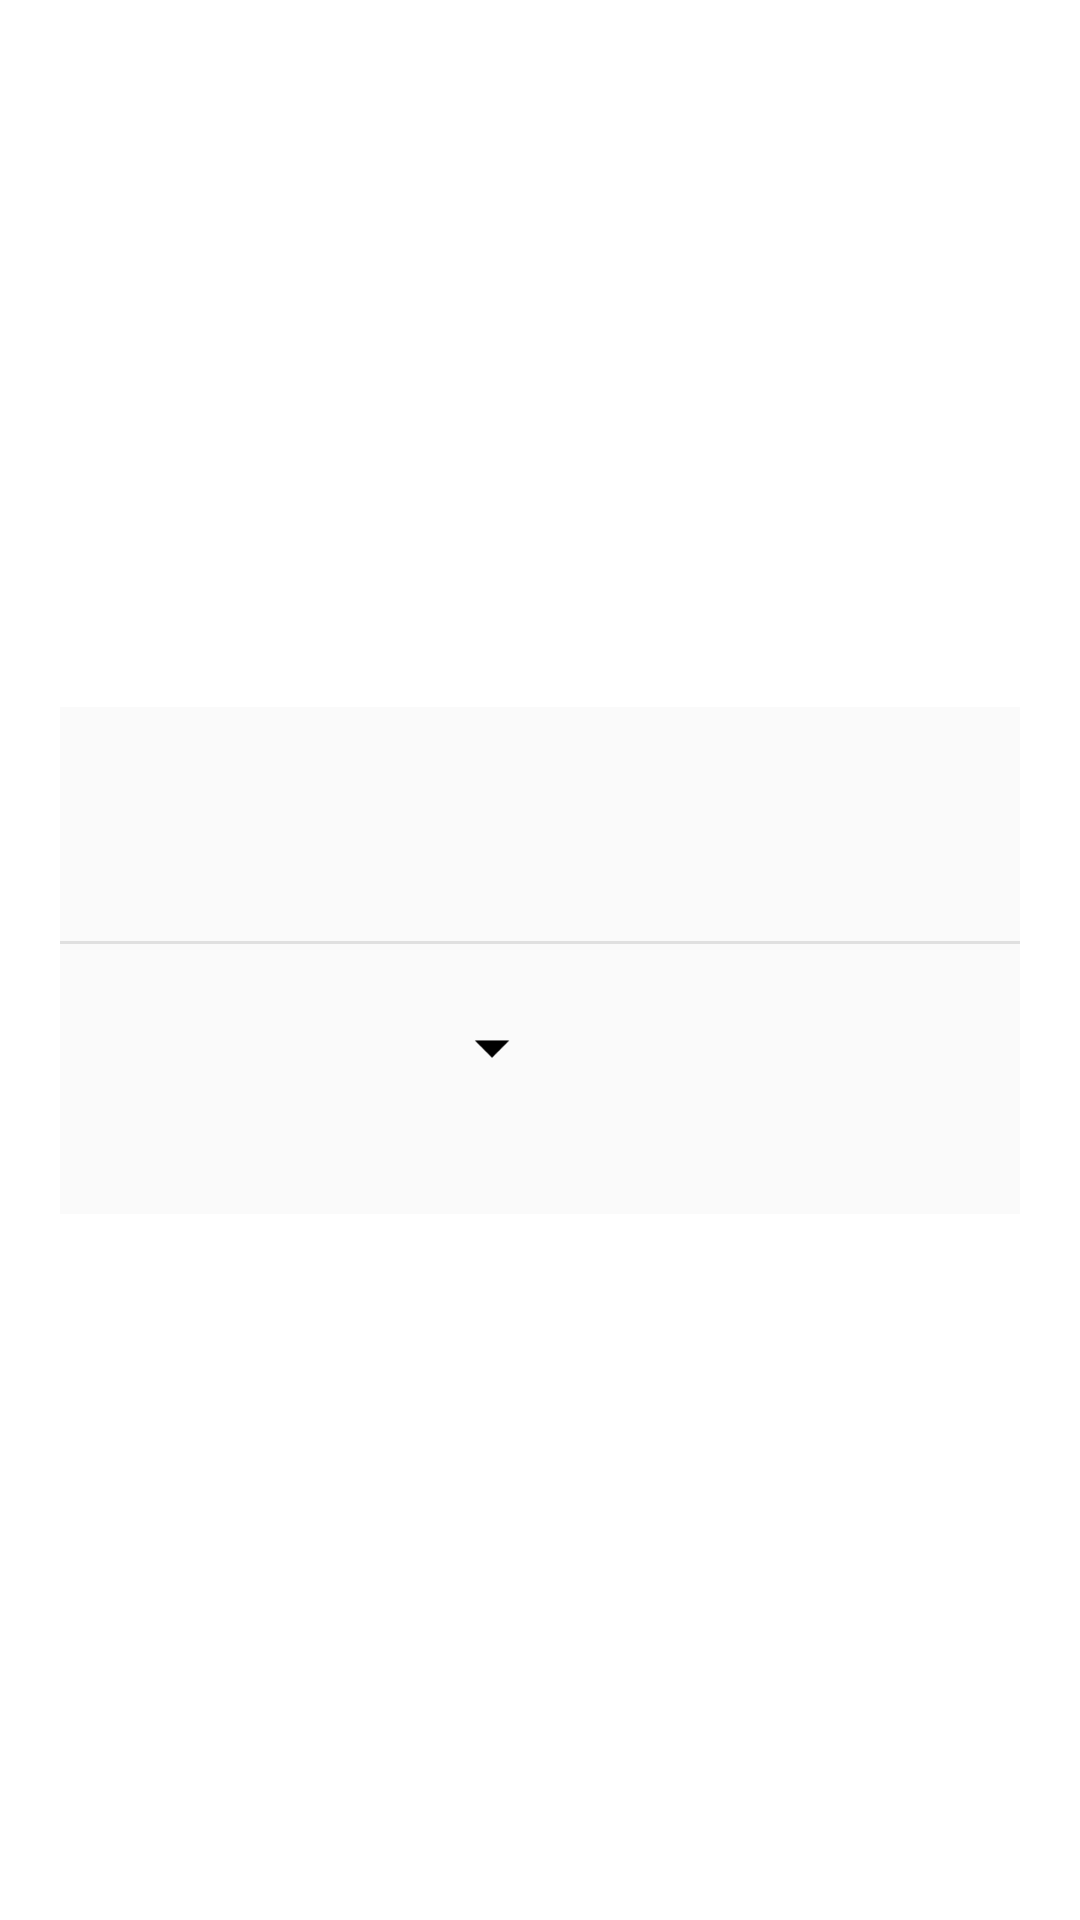

This screen was rendered from an Android layout file. Write that file and the resources it references.
<!-- AndroidManifest.xml: application theme AppTheme -->
<!-- res/layout/dialog_line_menu.xml -->
<?xml version="1.0" encoding="utf-8"?>
<androidx.constraintlayout.widget.ConstraintLayout
        xmlns:android="http://schemas.android.com/apk/res/android"
        xmlns:app="http://schemas.android.com/apk/res-auto"
        xmlns:tools="http://schemas.android.com/tools"
        android:id="@+id/cl_modal_background"
        android:layout_width="match_parent"
        android:layout_height="match_parent">

    <androidx.constraintlayout.widget.ConstraintLayout
            android:layout_width="0dp"
            android:layout_height="wrap_content"
            android:layout_margin="20dp"
            android:paddingBottom="20dp"
            android:background="@color/grey50"
            app:layout_constraintBottom_toBottomOf="parent"
            app:layout_constraintEnd_toEndOf="parent"
            app:layout_constraintStart_toStartOf="parent"
            app:layout_constraintTop_toTopOf="parent">

        <ImageButton
                android:id="@+id/favorite_image_button"
                style="@style/FavoriteButtonStyle"
                android:contentDescription="@string/favorite_image_button"
                android:visibility="gone"
                app:layout_constraintBottom_toBottomOf="@+id/tv_line_menu_dialog_line_code"
                app:layout_constraintEnd_toEndOf="parent"
                app:layout_constraintTop_toTopOf="@+id/tv_line_menu_dialog_line_name"
                tools:visibility="visible" />

        <TextView
                android:id="@+id/tv_line_menu_dialog_line_name"
                android:layout_width="0dp"
                android:layout_height="wrap_content"
                android:layout_marginStart="20dp"
                android:layout_marginTop="20dp"
                android:layout_marginEnd="10dp"
                android:ellipsize="end"
                android:fontFamily="@font/ubuntu_medium"
                android:maxLines="2"
                android:textColor="@color/grey700"
                android:textSize="16sp"
                app:layout_constraintEnd_toStartOf="@+id/favorite_image_button"
                app:layout_constraintStart_toStartOf="parent"
                app:layout_constraintTop_toTopOf="parent"
                tools:text="Mathias velho" />

        <TextView
                android:id="@+id/tv_line_menu_dialog_line_code"
                android:layout_width="wrap_content"
                android:layout_height="wrap_content"
                android:layout_marginStart="20dp"
                android:fontFamily="@font/ubuntu_regular"
                android:textColor="@color/grey600"
                android:textSize="12sp"
                app:layout_constraintStart_toStartOf="parent"
                app:layout_constraintTop_toBottomOf="@+id/tv_line_menu_dialog_line_name"
                tools:text="12345" />

        <View
                android:id="@+id/view"
                android:layout_width="match_parent"
                android:layout_height="1dp"
                android:layout_marginTop="20dp"
                android:background="@color/grey300"
                app:layout_constraintTop_toBottomOf="@id/tv_line_menu_dialog_line_code"
                tools:layout_editor_absoluteX="20dp" />

        <Spinner
                android:id="@+id/sp_menu_dialog_select_way"
                style="@style/SpinnerStyle"
                android:layout_width="0dp"
                android:layout_height="40dp"
                android:layout_marginTop="15dp"
                android:layout_marginBottom="15dp"
                android:spinnerMode="dropdown"
                app:layout_constraintBottom_toTopOf="@+id/btn_line_menu_dialog_schedules"
                app:layout_constraintEnd_toEndOf="@+id/btn_line_menu_dialog_schedules"
                app:layout_constraintHorizontal_bias="0.5"
                app:layout_constraintStart_toStartOf="@+id/btn_line_menu_dialog_schedules"
                app:layout_constraintTop_toBottomOf="@+id/view" />
        <View
                android:background="@color/grey500"
                app:layout_constraintTop_toBottomOf="@id/sp_menu_dialog_select_way"
                app:layout_constraintEnd_toEndOf="@id/sp_menu_dialog_select_way"
                app:layout_constraintStart_toStartOf="@id/sp_menu_dialog_select_way"
                android:layout_width="0dp"
                android:layout_height="1dp"/>

        <ImageView
                android:layout_width="wrap_content"
                android:layout_height="wrap_content"
                android:layout_marginEnd="10dp"
                android:elevation="7dp"
                android:src="@drawable/ic_arrow_drop_down"
                app:layout_constraintBottom_toBottomOf="@+id/sp_menu_dialog_select_way"
                app:layout_constraintEnd_toEndOf="@id/sp_menu_dialog_select_way"
                app:layout_constraintTop_toTopOf="@+id/sp_menu_dialog_select_way" />

        <com.google.android.material.button.MaterialButton
                android:id="@+id/btn_line_menu_dialog_schedules"
                android:layout_width="match_parent"
                android:layout_height="65dp"
                android:backgroundTint="@color/white"
                app:rippleColor="@color/grey400"
                android:layout_marginStart="20dp"
                android:layout_marginTop="30dp"
                android:layout_marginEnd="20dp"
                android:layout_marginBottom="10dp"
                android:fontFamily="@font/ubuntu_medium"
                android:elevation="10dp"
                android:textSize="16sp"
                android:text="@string/schedules"
                android:textAllCaps="false"
                android:visibility="gone"
                android:textColor="@color/grey800"
                app:layout_constraintBottom_toTopOf="@+id/btn_line_menu_dialog_itineraries"
                app:layout_constraintEnd_toEndOf="parent"
                app:layout_constraintHorizontal_bias="0.5"
                app:layout_constraintStart_toStartOf="parent"
                app:layout_constraintTop_toBottomOf="@+id/sp_menu_dialog_select_way"
                tools:visibility="visible" />

        <com.google.android.material.button.MaterialButton
                android:id="@+id/btn_line_menu_dialog_itineraries"
                android:layout_width="match_parent"
                android:backgroundTint="@color/white"
                app:rippleColor="@color/grey400"
                android:layout_height="65dp"
                android:layout_marginStart="20dp"
                android:layout_marginEnd="20dp"
                android:layout_marginBottom="20dp"
                android:fontFamily="@font/ubuntu_medium"
                android:elevation="10dp"
                android:textSize="16sp"
                android:text="@string/itineraries"
                android:textAllCaps="false"
                android:visibility="gone"
                android:textColor="@color/grey800"
                app:layout_constraintBottom_toBottomOf="parent"
                app:layout_constraintEnd_toEndOf="parent"
                app:layout_constraintStart_toStartOf="parent"
                tools:visibility="visible" />


    </androidx.constraintlayout.widget.ConstraintLayout>
</androidx.constraintlayout.widget.ConstraintLayout>
<!-- resources referenced by this layout -->
<resources>
  <color name="grey300">#e0e0e0</color>
  <color name="grey400">#bdbdbd</color>
  <color name="grey50">#fafafa</color>
  <color name="grey500">#9e9e9e</color>
  <color name="grey600">#757575</color>
  <color name="grey700">#616161</color>
  <color name="grey800">#424242</color>
  <color name="white">#ffffff</color>
  <!-- drawable ic_arrow_drop_down: png bitmap (drawable-hdpi, 276 bytes) -->
  <string name="favorite_image_button">Botão para adicionar ou remover a linha da lista de favoritos</string>
  <string name="itineraries">Itinerários</string>
  <string name="schedules">Horários</string>
  <style name="FavoriteButtonStyle">
          <item name="android:background">@drawable/background_transparent_ripple_grey</item>
          <item name="android:src">@drawable/ic_favorite_border</item>
          <item name="android:layout_height">42dp</item>
          <item name="android:layout_width">42dp</item>
          <item name="android:layout_marginEnd">10dp</item>
          <item name="android:padding">10dp</item>
      </style>
  <style name="SpinnerStyle">
          <item name="android:textColor">@color/grey700</item>
          <item name="android:background">@android:color/transparent</item>
      </style>
  <style name="AppTheme" parent="Theme.MaterialComponents.NoActionBar">
          
          <item name="colorPrimary">@color/colorPrimary</item>
          <item name="colorPrimaryDark">@color/colorPrimaryDark</item>
          <item name="colorAccent">@color/colorAccent</item>
      </style>
  <!-- drawable background_transparent_ripple_grey (drawable) -->
  <?xml version="1.0" encoding="utf-8"?>
  <ripple xmlns:android="http://schemas.android.com/apk/res/android"
          android:color="@color/grey300">
  
      <item android:id="@android:id/mask">
          <shape android:shape="rectangle">
              <solid android:color="@color/grey300" />
              <corners android:radius="6dp" />
          </shape>
      </item>
  
      <item android:id="@android:id/background">
          <shape android:shape="rectangle">
              <solid
                      android:color="@android:color/transparent"/>
              <corners android:radius="6dp" />
          </shape>
      </item>
  </ripple>
  <!-- drawable ic_favorite_border: png bitmap (drawable-hdpi, 1325 bytes) -->
  <color name="colorPrimary">@color/primaryColor</color>
  <color name="colorPrimaryDark">@color/primaryDarkColor</color>
  <color name="colorAccent">#12005e</color>
  <color name="primaryColor">@color/cyan900</color>
  <color name="primaryDarkColor">@color/cyan900</color>
  <color name="cyan900">#006064</color>
</resources>
